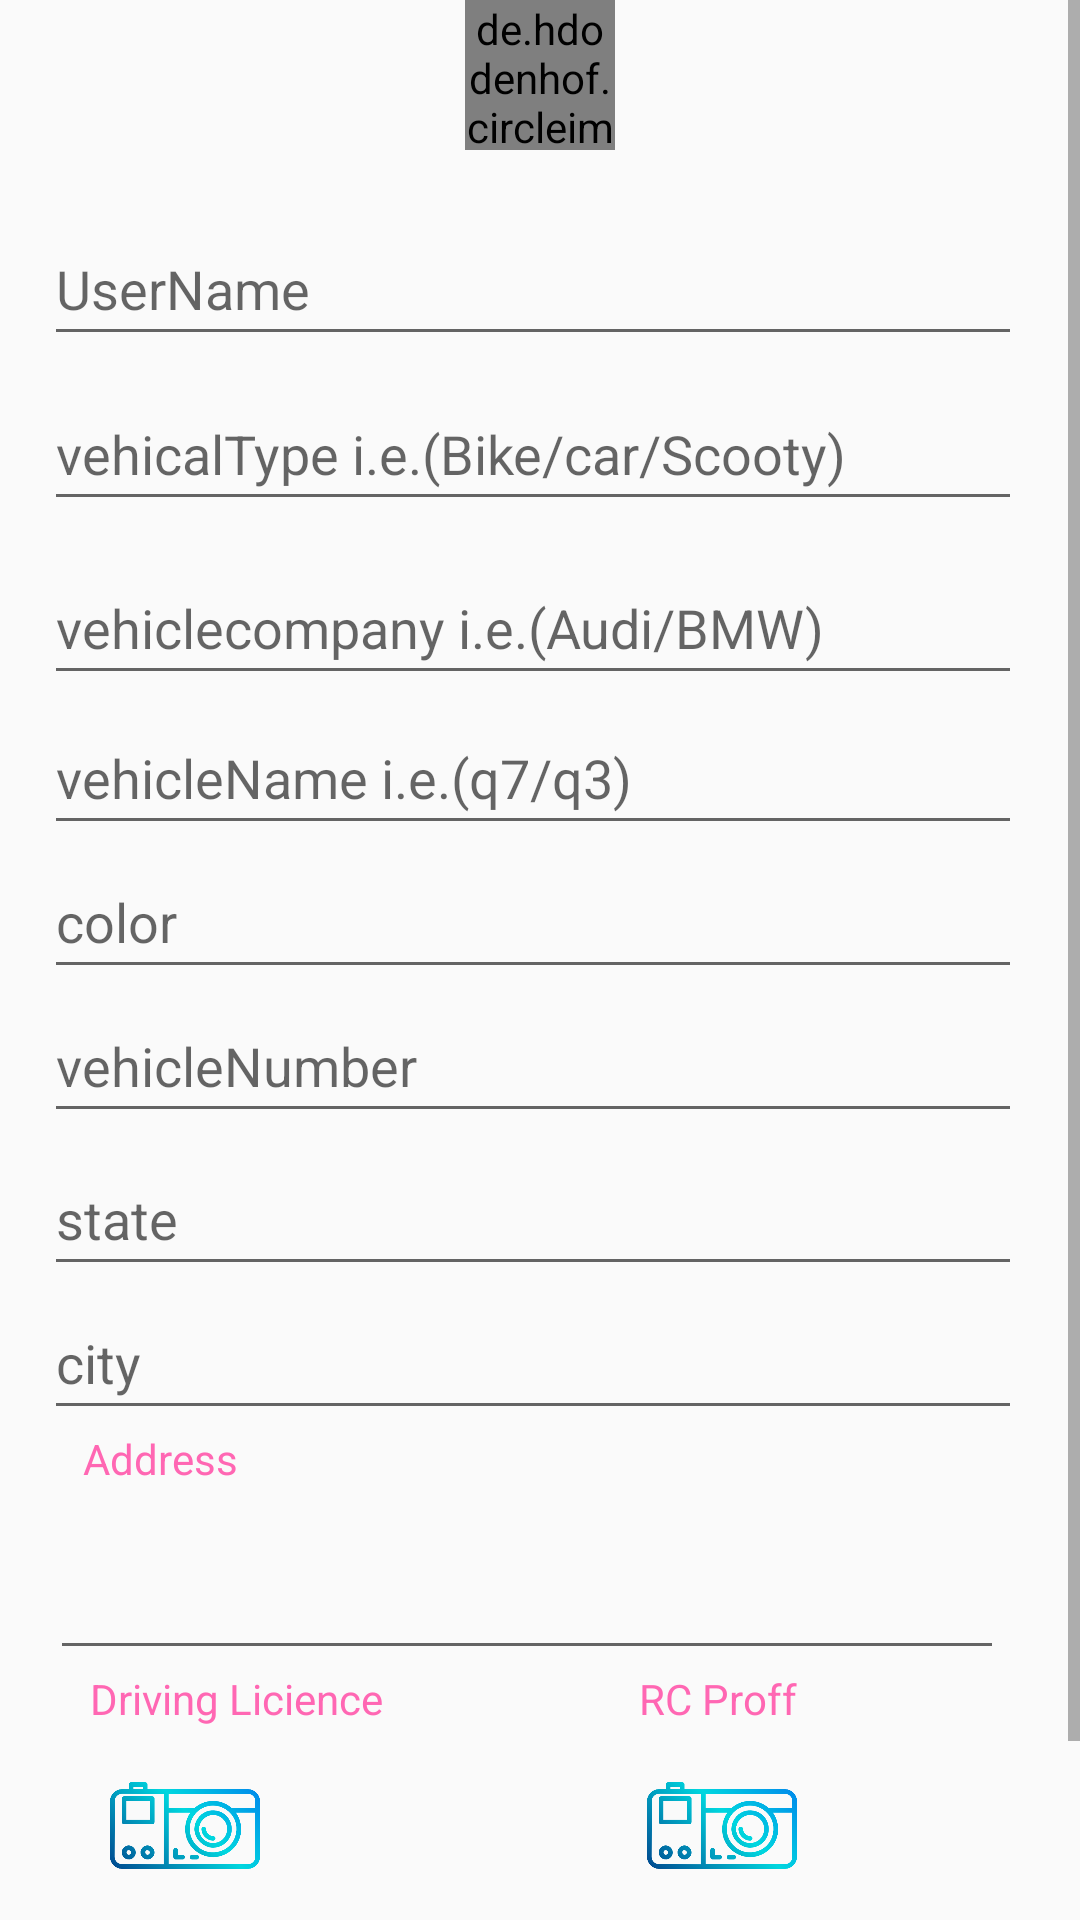

This screen was rendered from an Android layout file. Write that file and the resources it references.
<!-- AndroidManifest.xml: application theme AppTheme -->
<!-- res/layout/activity_details.xml -->
<?xml version="1.0" encoding="utf-8"?>
<ScrollView
    xmlns:android="http://schemas.android.com/apk/res/android"
    xmlns:app="http://schemas.android.com/apk/res-auto"
    xmlns:tools="http://schemas.android.com/tools"
    android:layout_width="match_parent"
    android:layout_height="match_parent">
<androidx.constraintlayout.widget.ConstraintLayout
    android:layout_width="match_parent"
    android:layout_height="match_parent"
    tools:context=".Details">

    <EditText
        android:id="@+id/UserName"
        android:layout_width="326dp"
        android:layout_height="48dp"
        android:ems="10"
        android:hint="UserName"
        android:inputType="textPersonName"
        app:layout_constraintEnd_toEndOf="parent"
        app:layout_constraintHorizontal_bias="0.429"
        app:layout_constraintStart_toStartOf="parent"
        app:layout_constraintTop_toTopOf="@+id/guideline21" />

    <EditText
        android:id="@+id/vehicleType"
        android:layout_width="326dp"
        android:layout_height="48dp"
        android:layout_marginTop="7dp"
        android:ems="10"
        android:hint="vehicalType i.e.(Bike/car/Scooty)"
        android:inputType="textPersonName"
        app:layout_constraintEnd_toEndOf="parent"
        app:layout_constraintHorizontal_bias="0.435"
        app:layout_constraintStart_toStartOf="parent"
        app:layout_constraintTop_toBottomOf="@+id/UserName"
        app:layout_constraintVertical_bias="0.0" />

    <EditText
        android:id="@+id/Company"
        android:layout_width="326dp"
        android:layout_height="48dp"
        android:layout_marginTop="10dp"
        android:ems="10"
        android:hint="vehiclecompany i.e.(Audi/BMW)"
        android:inputType="textPersonName"
        app:layout_constraintEnd_toEndOf="parent"
        app:layout_constraintHorizontal_bias="0.435"
        app:layout_constraintStart_toStartOf="parent"
        app:layout_constraintTop_toBottomOf="@+id/vehicleType" />

    <EditText
        android:id="@+id/vehicleName"
        android:layout_width="326dp"
        android:layout_height="48dp"
        android:layout_marginTop="2dp"
        android:layout_marginBottom="460dp"
        android:ems="10"
        android:hint="vehicleName i.e.(q7/q3)"
        android:inputType="textPersonName"
        app:layout_constraintEnd_toEndOf="parent"
        app:layout_constraintHorizontal_bias="0.435"
        app:layout_constraintStart_toStartOf="parent"
        app:layout_constraintTop_toBottomOf="@+id/Company" />

    <EditText
        android:id="@+id/color"
        android:layout_width="326dp"
        android:layout_height="48dp"
        android:ems="10"
        android:hint="color"
        android:inputType="textPersonName"
        app:layout_constraintEnd_toEndOf="parent"
        app:layout_constraintHorizontal_bias="0.435"
        app:layout_constraintStart_toStartOf="parent"
        app:layout_constraintTop_toBottomOf="@+id/vehicleName"
        app:layout_constraintVertical_bias="0.0" />

    <EditText
        android:id="@+id/VehicleNumber"
        android:layout_width="326dp"
        android:layout_height="48dp"
        android:ems="10"
        android:hint="vehicleNumber"
        android:inputType="textPersonName"
        app:layout_constraintEnd_toEndOf="parent"
        app:layout_constraintHorizontal_bias="0.435"
        app:layout_constraintStart_toStartOf="parent"
        app:layout_constraintTop_toBottomOf="@+id/color"
        app:layout_constraintVertical_bias="0.0" />

    <EditText
        android:id="@+id/State"
        android:layout_width="326dp"
        android:layout_height="48dp"
        android:layout_marginTop="3dp"
        android:layout_marginBottom="332dp"
        android:ems="10"
        android:hint="state"
        android:inputType="textPersonName"
        app:layout_constraintEnd_toEndOf="parent"
        app:layout_constraintHorizontal_bias="0.435"
        app:layout_constraintStart_toStartOf="parent"
        app:layout_constraintTop_toBottomOf="@+id/VehicleNumber"
        app:layout_constraintVertical_bias="0.0" />

    <EditText
        android:id="@+id/City"
        android:layout_width="326dp"
        android:layout_height="48dp"
        android:ems="10"
        android:hint="city"
        android:inputType="textPersonName"
        app:layout_constraintBottom_toBottomOf="parent"
        app:layout_constraintEnd_toEndOf="parent"
        app:layout_constraintHorizontal_bias="0.435"
        app:layout_constraintStart_toStartOf="parent"
        app:layout_constraintTop_toBottomOf="@+id/State"
        app:layout_constraintVertical_bias="0.0" />

    <TextView
        android:id="@+id/AddressText"
        android:layout_width="209dp"
        android:layout_height="24dp"
        android:layout_marginTop="48dp"
        android:text="Address"
        android:textColor="@color/colorPrimary"
        app:layout_constraintEnd_toEndOf="parent"
        app:layout_constraintHorizontal_bias="0.183"
        app:layout_constraintStart_toStartOf="parent"
        app:layout_constraintTop_toBottomOf="@+id/State"
        app:layout_constraintVertical_bias="0.0" />

    <EditText
        android:id="@+id/EnterAddress"
        android:layout_width="318dp"
        android:layout_height="56dp"
        android:ems="10"
        android:inputType="textPersonName"
        app:layout_constraintBottom_toBottomOf="parent"
        app:layout_constraintEnd_toEndOf="parent"
        app:layout_constraintHorizontal_bias="0.397"
        app:layout_constraintStart_toStartOf="parent"
        app:layout_constraintTop_toBottomOf="@+id/AddressText"
        app:layout_constraintVertical_bias="0.0" />

    <TextView
        android:id="@+id/IDproof"
        android:layout_width="137dp"
        android:layout_height="28dp"
        android:text="Driving Licience"
        android:textColor="@color/colorPrimary"
        app:layout_constraintBottom_toBottomOf="parent"
        app:layout_constraintEnd_toEndOf="parent"
        app:layout_constraintHorizontal_bias="0.135"
        app:layout_constraintStart_toStartOf="parent"
        app:layout_constraintTop_toBottomOf="@+id/EnterAddress"
        app:layout_constraintVertical_bias="0.0" />

    <ImageView
        android:id="@+id/imageView5"
        android:layout_width="50dp"
        android:layout_height="50dp"
        android:layout_marginStart="36dp"
        android:adjustViewBounds="true"
        app:layout_constraintBottom_toBottomOf="parent"
        app:layout_constraintEnd_toEndOf="parent"
        app:layout_constraintHorizontal_bias="0.003"
        app:layout_constraintStart_toStartOf="parent"
        app:layout_constraintTop_toBottomOf="@+id/IDproof"
        app:layout_constraintVertical_bias="0.0"
        app:srcCompat="@drawable/photocamera" />

    <TextView
        android:id="@+id/RcProof"
        android:layout_width="100dp"
        android:layout_height="28dp"
        android:text="RC Proff"
        android:textColor="@color/colorPrimary"
        app:layout_constraintBottom_toBottomOf="parent"
        app:layout_constraintEnd_toEndOf="parent"
        app:layout_constraintHorizontal_bias="0.819"
        app:layout_constraintStart_toStartOf="parent"
        app:layout_constraintTop_toBottomOf="@+id/EnterAddress"
        app:layout_constraintVertical_bias="0.0" />

    <ImageView
        android:id="@+id/imageView6"
        android:layout_width="50dp"
        android:layout_height="50dp"
        android:layout_marginEnd="56dp"
        android:adjustViewBounds="true"
        app:layout_constraintBottom_toBottomOf="parent"
        app:layout_constraintEnd_toEndOf="parent"
        app:layout_constraintHorizontal_bias="0.77"
        app:layout_constraintStart_toEndOf="@+id/imageView5"
        app:layout_constraintTop_toBottomOf="@+id/RcProof"
        app:layout_constraintVertical_bias="0.0"
        app:srcCompat="@drawable/photocamera" />

    <Button
        android:id="@+id/confirmButton"
        android:layout_width="176dp"
        android:layout_height="41dp"
        android:layout_marginTop="20dp"
        android:layout_marginBottom="10dp"
        android:background="@drawable/round_button"
        android:backgroundTint="@color/colorPrimary"
        android:text="confirm"
        android:textColor="@color/browser_actions_bg_grey"
        android:textSize="18sp"
        app:layout_constraintBottom_toBottomOf="parent"
        app:layout_constraintEnd_toEndOf="parent"
        app:layout_constraintHorizontal_bias="0.412"
        app:layout_constraintStart_toStartOf="parent"
        app:layout_constraintTop_toBottomOf="@+id/imageView5"
        app:layout_constraintVertical_bias="0.375" />

    <androidx.constraintlayout.widget.Guideline
        android:id="@+id/guideline21"
        android:layout_width="wrap_content"
        android:layout_height="wrap_content"
        android:orientation="horizontal"
       app:layout_constraintGuide_percent=".10"
        app:layout_constraintGuide_begin="20dp" />

    <de.hdodenhof.circleimageview.CircleImageView
        android:id="@+id/profile"
        android:layout_width="50dp"
        android:layout_height="50dp"
        android:src="@drawable/profile"
        app:civ_border_color="#FF000000"
        app:civ_border_width="2dp"

        app:layout_constraintEnd_toEndOf="parent"
        app:layout_constraintStart_toStartOf="parent"
        app:layout_constraintTop_toTopOf="parent" />
</androidx.constraintlayout.widget.ConstraintLayout>
</ScrollView>
<!-- resources referenced by this layout -->
<resources>
  <color name="colorPrimary">#FF67B3</color>
  <!-- drawable photocamera: png bitmap (drawable, 31525 bytes) -->
  <!-- drawable profile: png bitmap (drawable, 50418 bytes) -->
  <style name="AppTheme" parent="Theme.AppCompat.Light.DarkActionBar">
          
          <item name="colorPrimary">@color/colorPrimary</item>
          <item name="colorPrimaryDark">@color/colorPrimaryDark</item>
          <item name="colorAccent">@color/colorAccent</item>
          <item name="windowActionBar">false</item>
          <item name="windowNoTitle">true</item>
  
      </style>
  <color name="colorPrimaryDark">#ff679a</color>
  <color name="colorAccent">#FF67B3</color>\
</resources>
